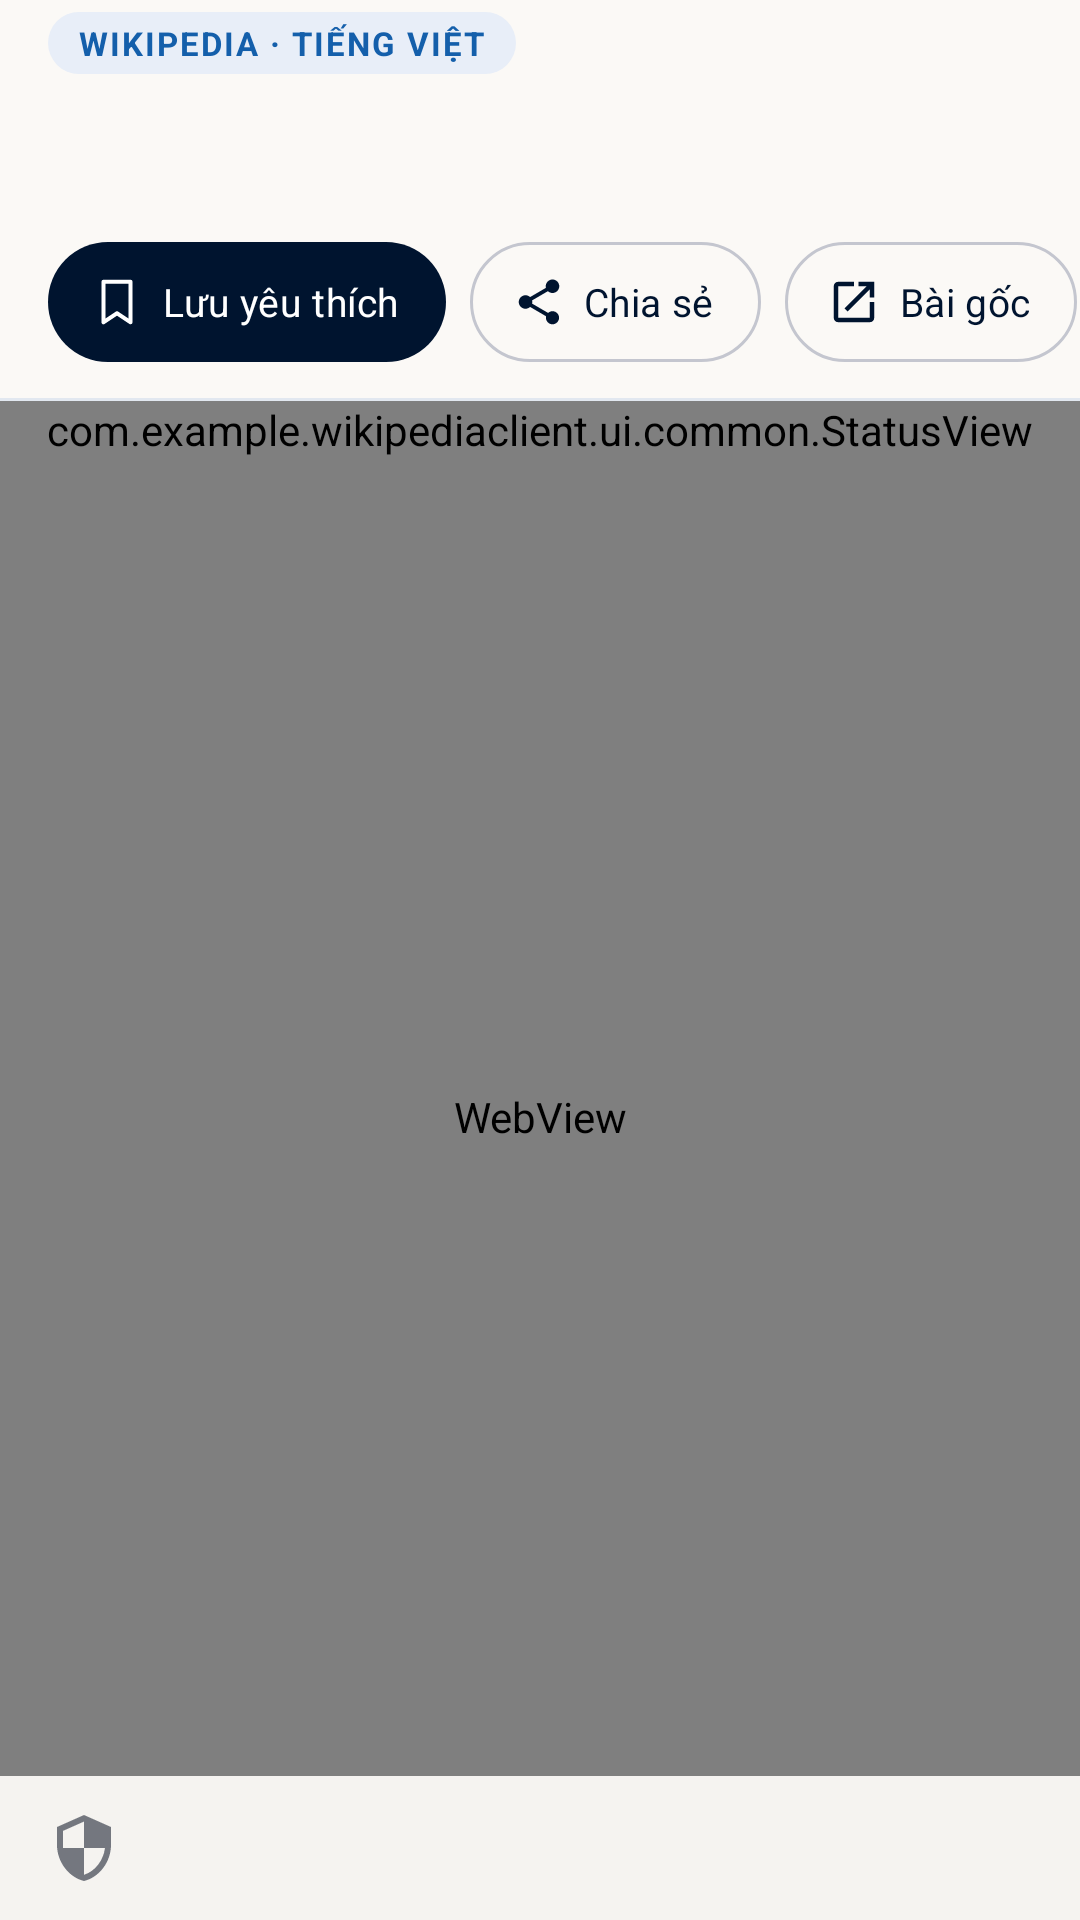

Write the Android layout XML for this screen, with the resource values it uses.
<!-- AndroidManifest.xml: application theme Theme.WikipediaClient -->
<!-- res/layout/fragment_article.xml -->
<?xml version="1.0" encoding="utf-8"?>
<LinearLayout xmlns:android="http://schemas.android.com/apk/res/android"
    xmlns:app="http://schemas.android.com/apk/res-auto"
    android:layout_width="match_parent"
    android:layout_height="match_parent"
    android:orientation="vertical">

    
    <TextView
        android:id="@+id/article_source"
        android:layout_width="wrap_content"
        android:layout_height="wrap_content"
        android:layout_marginStart="@dimen/page_gutter"
        android:layout_marginTop="4dp"
        android:background="@drawable/bg_badge_secondary"
        android:paddingStart="10dp"
        android:paddingTop="3dp"
        android:paddingEnd="10dp"
        android:paddingBottom="3dp"
        android:text="@string/bookmark_source"
        android:textAppearance="@style/TextAppearance.WikiRead.Overline" />

    <TextView
        android:id="@+id/article_title"
        android:layout_width="match_parent"
        android:layout_height="wrap_content"
        android:ellipsize="end"
        android:fontFamily="serif"
        android:lineSpacingExtra="2dp"
        android:maxLines="3"
        android:paddingStart="@dimen/page_gutter"
        android:paddingTop="8dp"
        android:paddingEnd="@dimen/page_gutter"
        android:paddingBottom="6dp"
        android:textColor="@color/primary"
        android:textSize="28sp"
        android:textStyle="bold" />

    <HorizontalScrollView
        android:layout_width="match_parent"
        android:layout_height="wrap_content"
        android:clipToPadding="false"
        android:paddingStart="@dimen/page_gutter"
        android:paddingEnd="@dimen/page_gutter"
        android:scrollbars="none">

        <LinearLayout
            android:layout_width="wrap_content"
            android:layout_height="wrap_content"
            android:orientation="horizontal">

            <com.google.android.material.button.MaterialButton
                android:id="@+id/action_save"
                style="@style/Widget.Material3.Button"
                android:layout_width="wrap_content"
                android:layout_height="wrap_content"
                android:minHeight="48dp"
                android:paddingStart="14dp"
                android:paddingEnd="16dp"
                android:text="@string/reader_bookmark_add"
                android:textSize="13sp"
                app:icon="@drawable/ic_bookmark"
                app:iconPadding="6dp"
                app:iconSize="18dp" />

            <com.google.android.material.button.MaterialButton
                android:id="@+id/action_share"
                style="@style/Widget.WikiRead.ReaderAction"
                android:layout_width="wrap_content"
                android:layout_height="wrap_content"
                android:layout_marginStart="8dp"
                android:contentDescription="@string/share_article"
                android:text="@string/reader_share_link"
                app:icon="@drawable/ic_share" />

            <com.google.android.material.button.MaterialButton
                android:id="@+id/btn_view_original"
                style="@style/Widget.WikiRead.ReaderAction"
                android:layout_width="wrap_content"
                android:layout_height="wrap_content"
                android:layout_marginStart="8dp"
                android:contentDescription="@string/reader_view_original"
                android:text="@string/reader_source"
                app:icon="@drawable/ic_open_in_new" />
        </LinearLayout>
    </HorizontalScrollView>

    <com.google.android.material.button.MaterialButton
        android:id="@+id/bookmark_retry"
        style="@style/Widget.Material3.Button.TextButton"
        android:layout_width="match_parent"
        android:layout_height="wrap_content"
        android:minHeight="48dp"
        android:text="@string/reader_bookmark_retry"
        android:textColor="@color/error"
        android:visibility="gone" />

    <View
        android:layout_width="match_parent"
        android:layout_height="1dp"
        android:layout_marginTop="8dp"
        android:background="@color/divider" />

    <com.example.wikipediaclient.ui.common.StatusView
        android:id="@+id/status"
        android:layout_width="match_parent"
        android:layout_height="wrap_content" />

    <WebView
        android:id="@+id/article_body"
        android:layout_width="match_parent"
        android:layout_height="0dp"
        android:layout_weight="1"
        android:contentDescription="@string/reader_content_description"
        android:saveEnabled="false" />

    <TextView
        android:id="@+id/article_license"
        android:layout_width="match_parent"
        android:layout_height="wrap_content"
        android:background="@color/surface_container_low"
        android:drawablePadding="8dp"
        android:gravity="center_vertical"
        android:minHeight="48dp"
        android:paddingStart="@dimen/page_gutter"
        android:paddingTop="8dp"
        android:paddingEnd="@dimen/page_gutter"
        android:paddingBottom="8dp"
        android:textColor="@color/on_surface_variant"
        android:textSize="12sp"
        app:drawableStartCompat="@drawable/ic_shield"
        app:drawableTint="@color/outline" />
</LinearLayout>
<!-- resources referenced by this layout -->
<resources>
  <color name="divider">#E2E8F0</color>
  <color name="error">#BA1A1A</color>
  <color name="on_surface_variant">#44474E</color>
  <color name="outline">#74777F</color>
  <color name="primary">#00142F</color>
  <color name="surface_container_low">#F5F3F0</color>
  <dimen name="page_gutter">16dp</dimen>
  <!-- drawable bg_badge_secondary (drawable) -->
  <?xml version="1.0" encoding="utf-8"?>
  <shape xmlns:android="http://schemas.android.com/apk/res/android"
      android:shape="rectangle">
      <corners android:radius="99dp" />
      <solid android:color="@color/badge_bg" />
  </shape>
  <!-- drawable ic_open_in_new (drawable) -->
  <vector xmlns:android="http://schemas.android.com/apk/res/android"
      android:width="24dp"
      android:height="24dp"
      android:viewportWidth="24"
      android:viewportHeight="24">
      <path
          android:fillColor="@color/outline"
          android:pathData="M19,19H5V5h7V3H5c-1.11,0 -2,0.9 -2,2v14c0,1.1 0.89,2 2,2h14c1.1,0 2,-0.9 2,-2v-7h-2v7zM14,3v2h3.59l-9.83,9.83 1.41,1.41L19,6.41V10h2V3h-7z" />
  </vector>
  <!-- drawable ic_shield (drawable) -->
  <vector xmlns:android="http://schemas.android.com/apk/res/android"
      android:width="24dp"
      android:height="24dp"
      android:viewportWidth="24"
      android:viewportHeight="24">
      <path
          android:fillColor="@color/secondary"
          android:pathData="M12,1L3,5v6c0,5.55 3.84,10.74 9,12 5.16,-1.26 9,-6.45 9,-12V5l-9,-4zm0,10.99h7c-0.53,4.12 -3.28,7.79 -7,8.94V12H5V6.3l7,-3.11v8.8z" />
  </vector>
  <string name="bookmark_source">Wikipedia · Tiếng Việt</string>
  <string name="reader_bookmark_add">Lưu yêu thích</string>
  <string name="reader_bookmark_retry">Không thể cập nhật yêu thích. Chạm để thử lại</string>
  <string name="reader_content_description">Nội dung bài Wikipedia</string>
  <string name="reader_share_link">Chia sẻ</string>
  <string name="reader_source">Bài gốc</string>
  <string name="reader_view_original">Xem bài viết gốc trên vi.wikipedia.org</string>
  <string name="share_article">Chia sẻ liên kết</string>
  <style name="TextAppearance.WikiRead.Overline" parent="TextAppearance.Material3.LabelSmall">
          <item name="android:textSize">11sp</item>
          <item name="android:textStyle">bold</item>
          <item name="android:letterSpacing">0.06</item>
          <item name="android:textAllCaps">true</item>
          <item name="android:textColor">@color/secondary</item>
      </style>
  <color name="badge_bg">#E8EEF8</color>
  <color name="secondary">#145FAB</color>
  <color name="outline_variant">#C4C6CF</color>
  <color name="on_primary">#FFFFFF</color>
  <color name="primary_container">#0F294A</color>
  <color name="on_primary_container">#7A91B7</color>
  <color name="on_secondary">#FFFFFF</color>
  <color name="secondary_container">#D5E3FF</color>
  <color name="on_secondary_container">#00407A</color>
  <color name="surface">#FBF9F6</color>
  <color name="on_surface">#1B1C1A</color>
  <color name="surface_container">#EFEEEB</color>
  <style name="Widget.WikiRead.BottomNavigationView" parent="Widget.Material3.BottomNavigationView">
          <item name="android:background">@color/surface_container_lowest</item>
          <item name="itemIconTint">@color/navigation_item</item>
          <item name="itemTextColor">@color/navigation_item</item>
          <item name="itemActiveIndicatorStyle">@style/Widget.WikiRead.ActiveIndicator</item>
          <item name="elevation">8dp</item>
      </style>
  <color name="surface_container_lowest">#FFFFFF</color>
  <style name="Widget.WikiRead.ActiveIndicator" parent="Widget.Material3.BottomNavigationView.ActiveIndicator">
          <item name="android:color">@color/primary</item>
      </style>
</resources>
